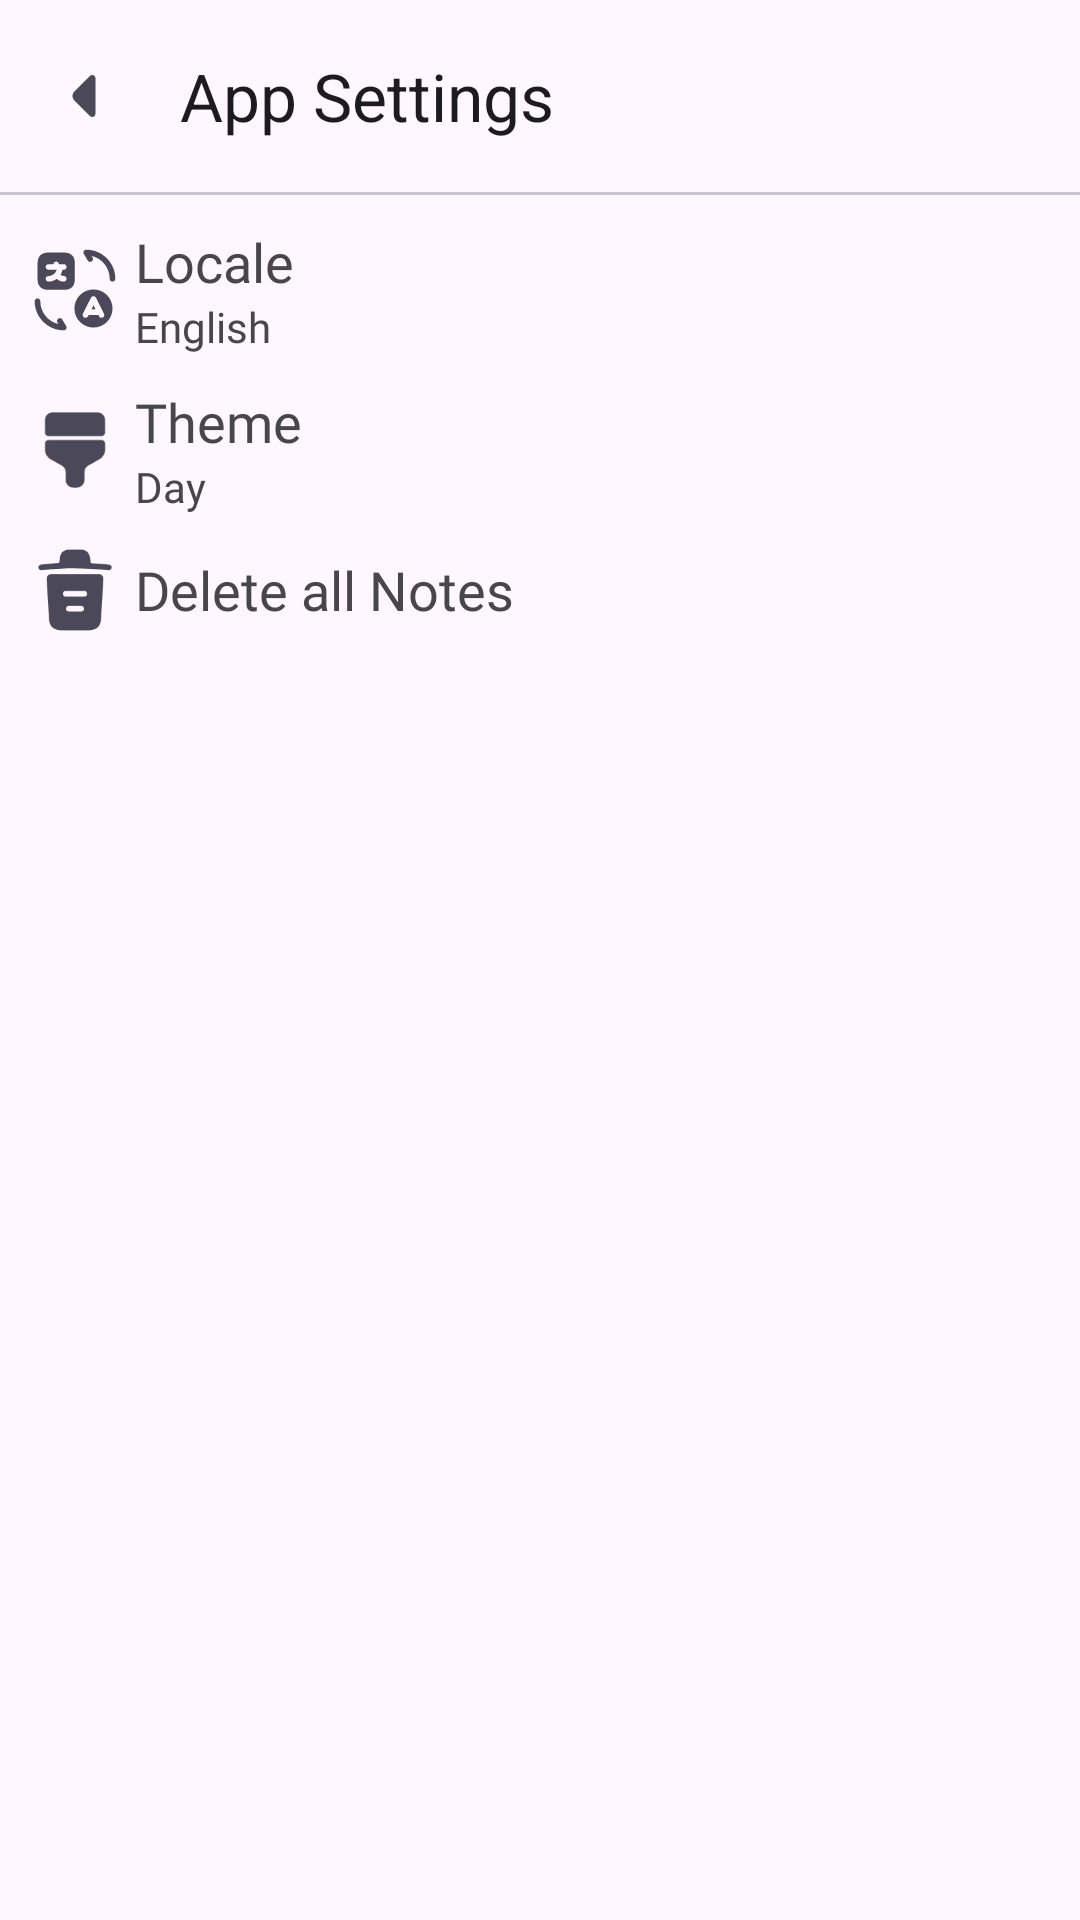

Layout XML and referenced resources for this Android screen:
<!-- AndroidManifest.xml: application theme Theme.MyNotes -->
<!-- res/layout/activity_app_settings.xml -->
<?xml version="1.0" encoding="utf-8"?>
<layout xmlns:android="http://schemas.android.com/apk/res/android"
    xmlns:app="http://schemas.android.com/apk/res-auto"
    xmlns:tools="http://schemas.android.com/tools">

    <data>
        <variable
            name="currentLocale"
            type="String" />

        <variable
            name="currentTheme"
            type="String" />
        <variable
            name="currentNotes"
            type="String" />
    </data>
    <androidx.coordinatorlayout.widget.CoordinatorLayout
        android:layout_width="match_parent"
        android:layout_height="match_parent"
        tools:context=".Activity.AppSettingsActivity">

        <com.google.android.material.appbar.AppBarLayout
            android:layout_width="match_parent"
            app:layout_behavior="com.google.android.material.appbar.AppBarLayout$Behavior"
            android:layout_height="wrap_content">

            <com.google.android.material.appbar.MaterialToolbar
                android:id="@+id/navigationBar"
                android:layout_width="match_parent"
                android:layout_height="wrap_content"
                app:navigationIcon="@drawable/ic_arrow_left"
                app:title="@string/app_settings" />

            <com.google.android.material.divider.MaterialDivider
                android:layout_width="match_parent"
                android:layout_height="wrap_content"/>
        </com.google.android.material.appbar.AppBarLayout>

        <androidx.core.widget.NestedScrollView
            android:layout_width="match_parent"
            android:layout_height="match_parent"
            app:layout_behavior="com.google.android.material.appbar.AppBarLayout$ScrollingViewBehavior">

            <LinearLayout
                android:layout_width="match_parent"
                android:layout_height="match_parent"
                android:orientation="vertical"
                android:padding="10dp">

                <LinearLayout
                    android:id="@+id/appLocale"
                    android:layout_width="match_parent"
                    android:layout_height="wrap_content"
                    android:foregroundGravity="center"
                    android:gravity="center"
                    android:background="?attr/selectableItemBackgroundBorderless">

                    <ImageView
                        android:layout_width="30dp"
                        android:layout_height="30dp"
                        android:src="@drawable/ic_language" />

                    <LinearLayout
                        android:layout_marginLeft="5dp"
                        android:layout_width="match_parent"
                        android:layout_height="wrap_content"
                        android:orientation="vertical">

                        <TextView
                            android:layout_width="match_parent"
                            android:layout_height="wrap_content"
                            android:fontFamily="@font/open_sans_bold"
                            android:text="@string/locale"
                            android:textAppearance="@style/TextAppearance.AppCompat.Medium" />

                        <TextView
                            android:layout_width="match_parent"
                            android:layout_height="wrap_content"
                            android:fontFamily="@font/open_sans_regular"
                            android:text="@{currentLocale, default=English}"
                            android:textAppearance="@style/TextAppearance.AppCompat.Small" />
                    </LinearLayout>
                </LinearLayout>
                <LinearLayout
                    android:id="@+id/appTheme"
                    android:layout_marginTop="10dp"
                    android:layout_width="match_parent"
                    android:layout_height="wrap_content"
                    android:foregroundGravity="center"
                    android:background="?attr/selectableItemBackgroundBorderless"
                    android:gravity="center">

                    <ImageView
                        android:layout_width="30dp"
                        android:layout_height="30dp"
                        android:src="@drawable/ic_theme" />

                    <LinearLayout
                        android:layout_width="match_parent"
                        android:layout_height="wrap_content"
                        android:orientation="vertical"
                        android:layout_marginLeft="5dp">

                        <TextView
                            android:layout_width="match_parent"
                            android:layout_height="wrap_content"
                            android:fontFamily="@font/open_sans_bold"
                            android:text="@string/theme"
                            android:textAppearance="@style/TextAppearance.AppCompat.Medium" />

                        <TextView
                            android:layout_width="match_parent"
                            android:layout_height="wrap_content"
                            android:fontFamily="@font/open_sans_regular"
                            android:text="@{currentTheme, default=Day}"
                            android:textAppearance="@style/TextAppearance.AppCompat.Small" />
                    </LinearLayout>
                </LinearLayout>
                <LinearLayout
                    android:id="@+id/deleteNotes"
                    android:layout_marginTop="10dp"
                    android:layout_width="match_parent"
                    android:layout_height="wrap_content"
                    android:foregroundGravity="center"
                    android:background="?attr/selectableItemBackgroundBorderless"
                    android:gravity="center">

                    <ImageView
                        android:layout_width="30dp"
                        android:layout_height="30dp"
                        android:src="@drawable/ic_trash" />

                    <LinearLayout
                        android:layout_width="match_parent"
                        android:layout_height="wrap_content"
                        android:orientation="vertical"
                        android:layout_marginLeft="5dp">

                        <TextView
                            android:layout_width="match_parent"
                            android:layout_height="wrap_content"
                            android:fontFamily="@font/open_sans_bold"
                            android:text="@string/dataDelete"
                            android:textAppearance="@style/TextAppearance.AppCompat.Medium" />

                    </LinearLayout>
                </LinearLayout>
            </LinearLayout>
        </androidx.core.widget.NestedScrollView>
    </androidx.coordinatorlayout.widget.CoordinatorLayout>
</layout>
<!-- resources referenced by this layout -->
<resources>
  <!-- drawable ic_arrow_left (drawable) -->
  <vector xmlns:android="http://schemas.android.com/apk/res/android"
      android:width="24dp"
      android:height="24dp"
      android:viewportWidth="24"
      android:viewportHeight="24">
    <path
        android:pathData="M13.978,5.319L10.768,8.529L8.798,10.489C7.968,11.319 7.968,12.669 8.798,13.499L13.978,18.679C14.658,19.359 15.818,18.869 15.818,17.919V12.309V6.079C15.818,5.119 14.658,4.639 13.978,5.319Z"
        android:fillColor="@color/colorAction"/>
  </vector>
  <!-- drawable ic_language: vector/xml drawable (drawable, 2345 chars, omitted) -->
  <!-- drawable ic_theme (drawable) -->
  <vector xmlns:android="http://schemas.android.com/apk/res/android"
      android:width="24dp"
      android:height="24dp"
      android:viewportWidth="24"
      android:viewportHeight="24">
    <path
        android:pathData="M6,2H18C19.1,2 20,2.9 20,4V7.32C20,7.87 19.55,8.32 19,8.32H5C4.45,8.32 4,7.87 4,7.32V4C4,2.9 4.9,2 6,2Z"
        android:fillColor="@color/colorAction"/>
    <path
        android:pathData="M4,10.32V11.88C4,12.96 4.58,13.96 5.53,14.49L8.49,16.16C9.12,16.51 9.51,17.18 9.51,17.9V20C9.51,21.1 10.41,22 11.51,22H12.51C13.61,22 14.51,21.1 14.51,20V17.9C14.51,17.18 14.9,16.51 15.53,16.16L18.49,14.49C19.43,13.96 20.02,12.96 20.02,11.88V10.32C20.02,9.77 19.57,9.32 19.02,9.32H5C4.45,9.32 4,9.76 4,10.32Z"
        android:fillColor="@color/colorAction"/>
  </vector>
  <!-- drawable ic_trash (drawable) -->
  <vector xmlns:android="http://schemas.android.com/apk/res/android"
      android:width="24dp"
      android:height="24dp"
      android:viewportWidth="24"
      android:viewportHeight="24">
    <path
        android:pathData="M21.07,5.23C19.46,5.07 17.85,4.95 16.23,4.86V4.85L16.01,3.55C15.86,2.63 15.64,1.25 13.3,1.25H10.68C8.35,1.25 8.13,2.57 7.97,3.54L7.76,4.82C6.83,4.88 5.9,4.94 4.97,5.03L2.93,5.23C2.51,5.27 2.21,5.64 2.25,6.05C2.29,6.46 2.65,6.76 3.07,6.72L5.11,6.52C10.35,6 15.63,6.2 20.93,6.73C20.96,6.73 20.98,6.73 21.01,6.73C21.39,6.73 21.72,6.44 21.76,6.05C21.79,5.64 21.49,5.27 21.07,5.23Z"
        android:fillColor="@color/colorAction"/>
    <path
        android:pathData="M19.23,8.14C18.99,7.89 18.66,7.75 18.32,7.75H5.68C5.34,7.75 5,7.89 4.77,8.14C4.54,8.39 4.41,8.73 4.43,9.08L5.05,19.34C5.16,20.86 5.3,22.76 8.79,22.76H15.21C18.7,22.76 18.84,20.87 18.95,19.34L19.57,9.09C19.59,8.73 19.46,8.39 19.23,8.14ZM13.66,17.75H10.33C9.92,17.75 9.58,17.41 9.58,17C9.58,16.59 9.92,16.25 10.33,16.25H13.66C14.07,16.25 14.41,16.59 14.41,17C14.41,17.41 14.07,17.75 13.66,17.75ZM14.5,13.75H9.5C9.09,13.75 8.75,13.41 8.75,13C8.75,12.59 9.09,12.25 9.5,12.25H14.5C14.91,12.25 15.25,12.59 15.25,13C15.25,13.41 14.91,13.75 14.5,13.75Z"
        android:fillColor="@color/colorAction"/>
  </vector>
  <string name="app_settings">App Settings</string>
  <string name="dataDelete">Delete all Notes</string>
  <string name="locale">Locale</string>
  <string name="theme">Theme</string>
  <style name="Theme.MyNotes" parent="Theme.Material3.DayNight.NoActionBar">
          
  
          
  
          <item name="colorPrimary">@color/white</item>
  
  
          <item name="colorPrimaryContainer">@color/primary</item>
          <item name="colorOnPrimaryContainer">@color/colorAction</item>
  
          <item name="materialAlertDialogTheme">@style/ThemeOverlay.App.MaterialAlertDialog</item>
  
      </style>
  <color name="colorAction">#4B4959</color>
  <color name="white">#ffffff</color>
  <color name="primary">#F8FBFC</color>
  <style name="ThemeOverlay.App.MaterialAlertDialog" parent="ThemeOverlay.Material3.MaterialAlertDialog">
          <item name="colorPrimary">@color/colorAction</item>
          <item name="colorSecondary">@color/primary</item>
          <item name="colorSurface">@color/primary</item>
          
          <item name="colorSurfaceVariant">@color/headingText</item>
          
          
          
          
      </style>
  <color name="headingText">#dfdfdf</color>
</resources>
